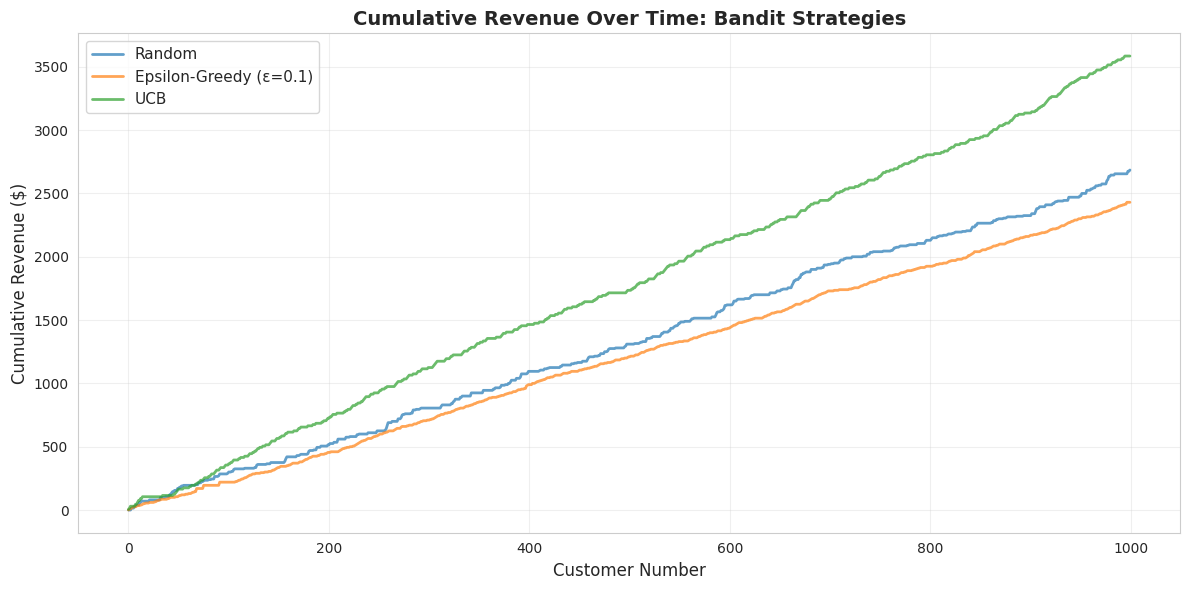
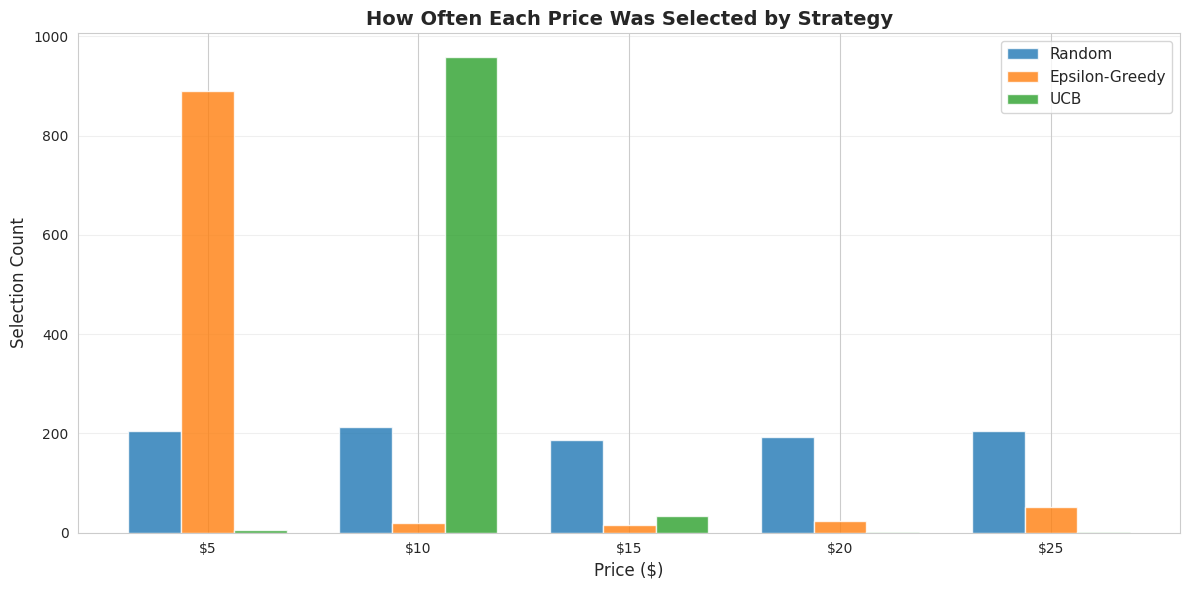
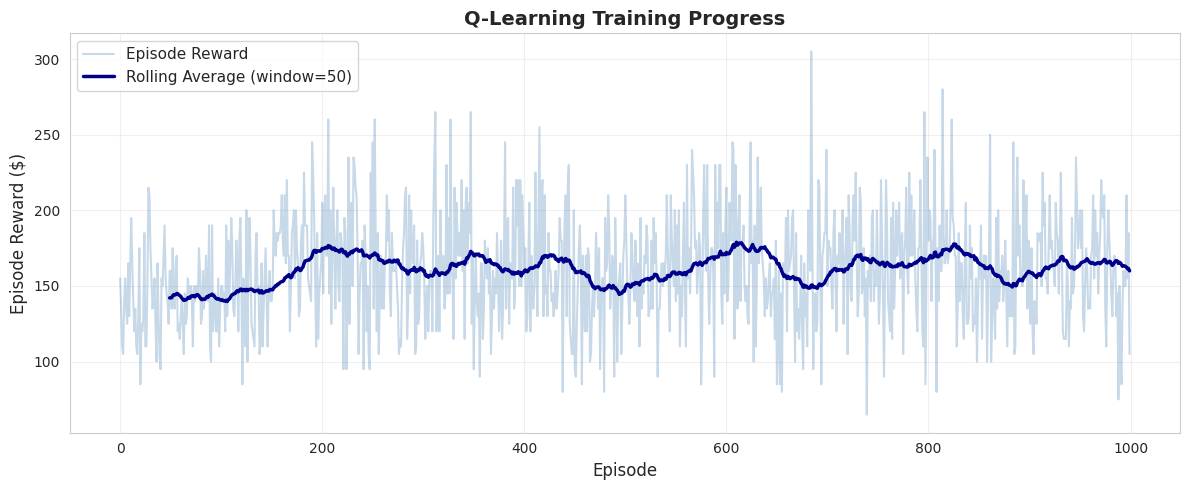
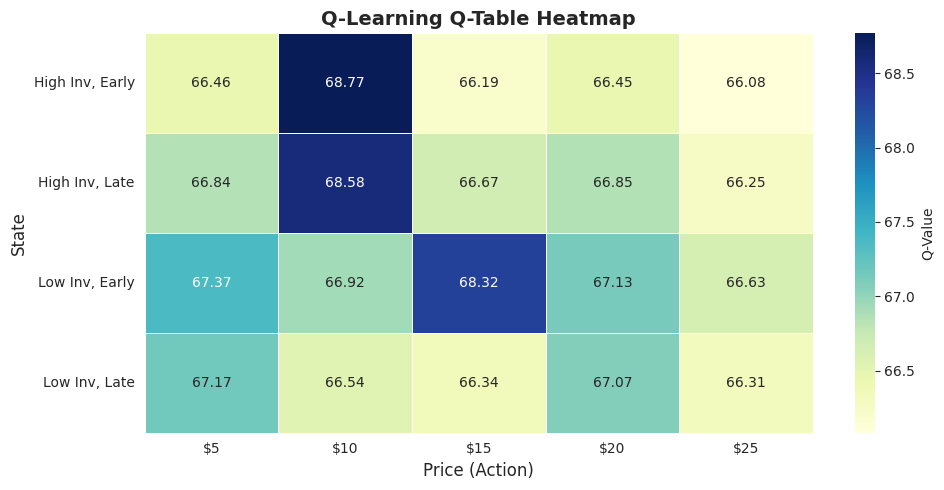

Here is the Python script that generated these plots, in order:
import numpy as np
import pandas as pd
import matplotlib.pyplot as plt
import seaborn as sns
%matplotlib inline

np.random.seed(42)
sns.set_style('whitegrid')

# Define price options and true conversion rates for each price point
PRICES = [5, 10, 15, 20, 25]
TRUE_CONVERSION_RATES = [0.50, 0.35, 0.22, 0.12, 0.05]

# Display price options with expected revenue
price_data = pd.DataFrame({
    'Price': PRICES,
    'Conversion Rate': TRUE_CONVERSION_RATES,
    'Expected Revenue': [p * cr for p, cr in zip(PRICES, TRUE_CONVERSION_RATES)]
})

print("Price Options and Expected Revenue:")
print(price_data.to_string(index=False))
print(f"\\nOptimal arm (highest expected revenue): Price ${PRICES[np.argmax([p * cr for p, cr in zip(PRICES, TRUE_CONVERSION_RATES)])]}")

class MultiArmedBandit:
    """Multi-armed bandit agent for dynamic pricing"""
    def __init__(self, num_arms):
        self.num_arms = num_arms
        self.counts = np.zeros(num_arms)  # Number of times each arm was selected
        self.values = np.zeros(num_arms)  # Estimated value of each arm
        self.cumulative_reward = 0
        self.rewards_history = []
    
    def update(self, arm, reward):
        """Update arm estimates with new reward observation"""
        self.counts[arm] += 1
        old_value = self.values[arm]
        self.values[arm] = old_value + (reward - old_value) / self.counts[arm]
        self.cumulative_reward += reward
        self.rewards_history.append(self.cumulative_reward)

def simulate_purchase(arm):
    """Simulate a purchase at given price, return revenue if converted"""
    price = PRICES[arm]
    conversion_rate = TRUE_CONVERSION_RATES[arm]
    converted = np.random.rand() < conversion_rate
    return price if converted else 0

# Random strategy: uniformly select price at each customer
agent_random = MultiArmedBandit(len(PRICES))
num_customers = 1000

for _ in range(num_customers):
    arm = np.random.randint(len(PRICES))
    reward = simulate_purchase(arm)
    agent_random.update(arm, reward)

print(f"Random Strategy Results (n={num_customers}):")
print(f"Total Revenue: ${agent_random.cumulative_reward:.2f}")
print(f"Average Revenue per Customer: ${agent_random.cumulative_reward / num_customers:.2f}")

# Epsilon-greedy strategy: balance exploration and exploitation
agent_eg = MultiArmedBandit(len(PRICES))
epsilon = 0.1
num_customers = 1000

for _ in range(num_customers):
    # Explore with probability epsilon, else exploit best arm
    if np.random.rand() < epsilon:
        arm = np.random.randint(len(PRICES))
    else:
        arm = np.argmax(agent_eg.values)
    reward = simulate_purchase(arm)
    agent_eg.update(arm, reward)

print(f"Epsilon-Greedy Strategy Results (epsilon={epsilon}, n={num_customers}):")
print(f"Total Revenue: ${agent_eg.cumulative_reward:.2f}")
print(f"Average Revenue per Customer: ${agent_eg.cumulative_reward / num_customers:.2f}")
print("\\nLearned Arm Values:")
learned_values = pd.DataFrame({
    'Price': PRICES,
    'Learned Value': agent_eg.values,
    'Times Selected': agent_eg.counts.astype(int)
})
print(learned_values.to_string(index=False))

# UCB strategy: select arm with highest upper confidence bound
class UCBAgent(MultiArmedBandit):
    def __init__(self, num_arms, confidence=2.0):
        super().__init__(num_arms)
        self.confidence = confidence
    
    def select_arm(self):
        """Select arm with highest UCB value"""
        ucb_values = np.zeros(self.num_arms)
        for arm in range(self.num_arms):
            if self.counts[arm] == 0:
                ucb_values[arm] = float('inf')
            else:
                exploration_bonus = self.confidence * np.sqrt(np.log(sum(self.counts)) / self.counts[arm])
                ucb_values[arm] = self.values[arm] + exploration_bonus
        return np.argmax(ucb_values)

agent_ucb = UCBAgent(len(PRICES), confidence=2.0)
num_customers = 1000

for _ in range(num_customers):
    arm = agent_ucb.select_arm()
    reward = simulate_purchase(arm)
    agent_ucb.update(arm, reward)

print(f"UCB Strategy Results (confidence=2.0, n={num_customers}):")
print(f"Total Revenue: ${agent_ucb.cumulative_reward:.2f}")
print(f"Average Revenue per Customer: ${agent_ucb.cumulative_reward / num_customers:.2f}")
print("\\nLearned Arm Values:")
learned_values_ucb = pd.DataFrame({
    'Price': PRICES,
    'Learned Value': agent_ucb.values,
    'Times Selected': agent_ucb.counts.astype(int)
})
print(learned_values_ucb.to_string(index=False))

# Plot cumulative rewards for all three strategies
fig, ax = plt.subplots(figsize=(12, 6))
ax.plot(agent_random.rewards_history, label='Random', alpha=0.7, linewidth=2)
ax.plot(agent_eg.rewards_history, label=f'Epsilon-Greedy (ε={epsilon})', alpha=0.7, linewidth=2)
ax.plot(agent_ucb.rewards_history, label='UCB', alpha=0.7, linewidth=2)
ax.set_xlabel('Customer Number', fontsize=12)
ax.set_ylabel('Cumulative Revenue ($)', fontsize=12)
ax.set_title('Cumulative Revenue Over Time: Bandit Strategies', fontsize=14, fontweight='bold')
ax.legend(fontsize=11)
ax.grid(True, alpha=0.3)
plt.tight_layout()
plt.show()

# Summary statistics
summary_df = pd.DataFrame({
    'Strategy': ['Random', 'Epsilon-Greedy', 'UCB'],
    'Total Revenue': [agent_random.cumulative_reward, agent_eg.cumulative_reward, agent_ucb.cumulative_reward],
    'Avg per Customer': [agent_random.cumulative_reward / num_customers, 
                         agent_eg.cumulative_reward / num_customers,
                         agent_ucb.cumulative_reward / num_customers]
})
print("\\nStrategy Summary:")
print(summary_df.to_string(index=False))

# Compare how often each price was selected
x = np.arange(len(PRICES))
width = 0.25

fig, ax = plt.subplots(figsize=(12, 6))
ax.bar(x - width, agent_random.counts, width, label='Random', alpha=0.8)
ax.bar(x, agent_eg.counts, width, label=f'Epsilon-Greedy', alpha=0.8)
ax.bar(x + width, agent_ucb.counts, width, label='UCB', alpha=0.8)

ax.set_xlabel('Price ($)', fontsize=12)
ax.set_ylabel('Selection Count', fontsize=12)
ax.set_title('How Often Each Price Was Selected by Strategy', fontsize=14, fontweight='bold')
ax.set_xticks(x)
ax.set_xticklabels([f'${p}' for p in PRICES])
ax.legend(fontsize=11)
ax.grid(True, alpha=0.3, axis='y')
plt.tight_layout()
plt.show()

# Define environment states: (inventory level) x (time of day)
# States: 0=High Inventory, Early; 1=High Inventory, Late; 2=Low Inventory, Early; 3=Low Inventory, Late
# Actions (arms): Same 5 prices as before

class PricingEnvironment:
    """State-dependent pricing environment for Q-learning"""
    def __init__(self):
        self.state = 0
        self.conversion_rate_modifiers = {
            0: 1.0,    # High inventory, early: baseline
            1: 0.8,    # High inventory, late: fewer customers
            2: 1.3,    # Low inventory, early: higher conversion due to scarcity
            3: 1.1     # Low inventory, late: moderate boost
        }
    
    def get_conversion_rate(self, price_idx):
        """Get state-dependent conversion rate"""
        base_rate = TRUE_CONVERSION_RATES[price_idx]
        modifier = self.conversion_rate_modifiers[self.state]
        return min(base_rate * modifier, 1.0)  # Cap at 100%
    
    def step(self, action):
        """Execute action and transition to next state"""
        price = PRICES[action]
        conv_rate = self.get_conversion_rate(action)
        reward = price if np.random.rand() < conv_rate else 0
        
        # Transition to next state (cycle through states)
        self.state = (self.state + 1) % 4
        return reward, self.state
    
    def reset(self):
        """Reset environment to initial state"""
        self.state = np.random.randint(4)
        return self.state

print("State Space: 4 states (inventory x time)")
print("State 0: High Inventory, Early")
print("State 1: High Inventory, Late")
print("State 2: Low Inventory, Early")
print("State 3: Low Inventory, Late")
print("\\nAction Space: 5 prices (5, 10, 15, 20, 25)")

class QLearningAgent:
    """Q-learning agent for dynamic pricing"""
    def __init__(self, num_states, num_actions, learning_rate=0.1, discount_factor=0.95):
        self.num_states = num_states
        self.num_actions = num_actions
        self.learning_rate = learning_rate
        self.discount_factor = discount_factor
        self.q_table = np.zeros((num_states, num_actions))
        self.epsilon = 0.1
    
    def choose_action(self, state):
        """Epsilon-greedy action selection"""
        if np.random.rand() < self.epsilon:
            return np.random.randint(self.num_actions)
        else:
            return np.argmax(self.q_table[state])
    
    def update(self, state, action, reward, next_state):
        """Q-learning TD update"""
        current_q = self.q_table[state, action]
        max_next_q = np.max(self.q_table[next_state])
        new_q = current_q + self.learning_rate * (reward + self.discount_factor * max_next_q - current_q)
        self.q_table[state, action] = new_q
    
    def get_policy(self):
        """Extract greedy policy from Q-table"""
        return np.argmax(self.q_table, axis=1)

print("Q-Learning Agent initialized")
print(f"Learning rate: 0.1, Discount factor: 0.95, Exploration rate: 0.1")

# Train Q-learning agent for 1000 episodes
env = PricingEnvironment()
agent = QLearningAgent(num_states=4, num_actions=len(PRICES))

num_episodes = 1000
episode_rewards = []

for episode in range(num_episodes):
    state = env.reset()
    episode_reward = 0
    
    for step in range(50):  # 50 steps per episode
        action = agent.choose_action(state)
        reward, next_state = env.step(action)
        agent.update(state, action, reward, next_state)
        episode_reward += reward
        state = next_state
    
    episode_rewards.append(episode_reward)

# Calculate rolling average
window = 50
rolling_avg = pd.Series(episode_rewards).rolling(window=window).mean()

print(f"Training complete: {num_episodes} episodes")
print(f"Mean episode reward: ${np.mean(episode_rewards):.2f}")
print(f"Final 100 episode average: ${np.mean(episode_rewards[-100:]):.2f}")

# Plot learning curve with rolling average
fig, ax = plt.subplots(figsize=(12, 5))
ax.plot(episode_rewards, alpha=0.3, color='steelblue', label='Episode Reward')
ax.plot(rolling_avg, color='darkblue', linewidth=2.5, label=f'Rolling Average (window={window})')
ax.set_xlabel('Episode', fontsize=12)
ax.set_ylabel('Episode Reward ($)', fontsize=12)
ax.set_title('Q-Learning Training Progress', fontsize=14, fontweight='bold')
ax.legend(fontsize=11)
ax.grid(True, alpha=0.3)
plt.tight_layout()
plt.show()

# Display Q-table
state_names = ['High Inv, Early', 'High Inv, Late', 'Low Inv, Early', 'Low Inv, Late']
q_table_df = pd.DataFrame(
    agent.q_table,
    index=state_names,
    columns=[f'${p}' for p in PRICES]
)

print("Q-Table (State-Action Values):")
print(q_table_df.round(3))

# Extract and display learned policy
policy = agent.get_policy()
policy_df = pd.DataFrame({
    'State': state_names,
    'Optimal Price': [PRICES[p] for p in policy],
    'Q-Value': [agent.q_table[i, policy[i]] for i in range(len(policy))]
})

print("\\nLearned Pricing Policy:")
print(policy_df.to_string(index=False))

# Heatmap visualization of Q-table
fig, ax = plt.subplots(figsize=(10, 5))
sns.heatmap(agent.q_table, annot=True, fmt='.2f', cmap='YlGnBu', 
            xticklabels=[f'${p}' for p in PRICES],
            yticklabels=state_names,
            cbar_kws={'label': 'Q-Value'},
            ax=ax, linewidths=0.5)
ax.set_xlabel('Price (Action)', fontsize=12)
ax.set_ylabel('State', fontsize=12)
ax.set_title('Q-Learning Q-Table Heatmap', fontsize=14, fontweight='bold')
plt.tight_layout()
plt.show()
